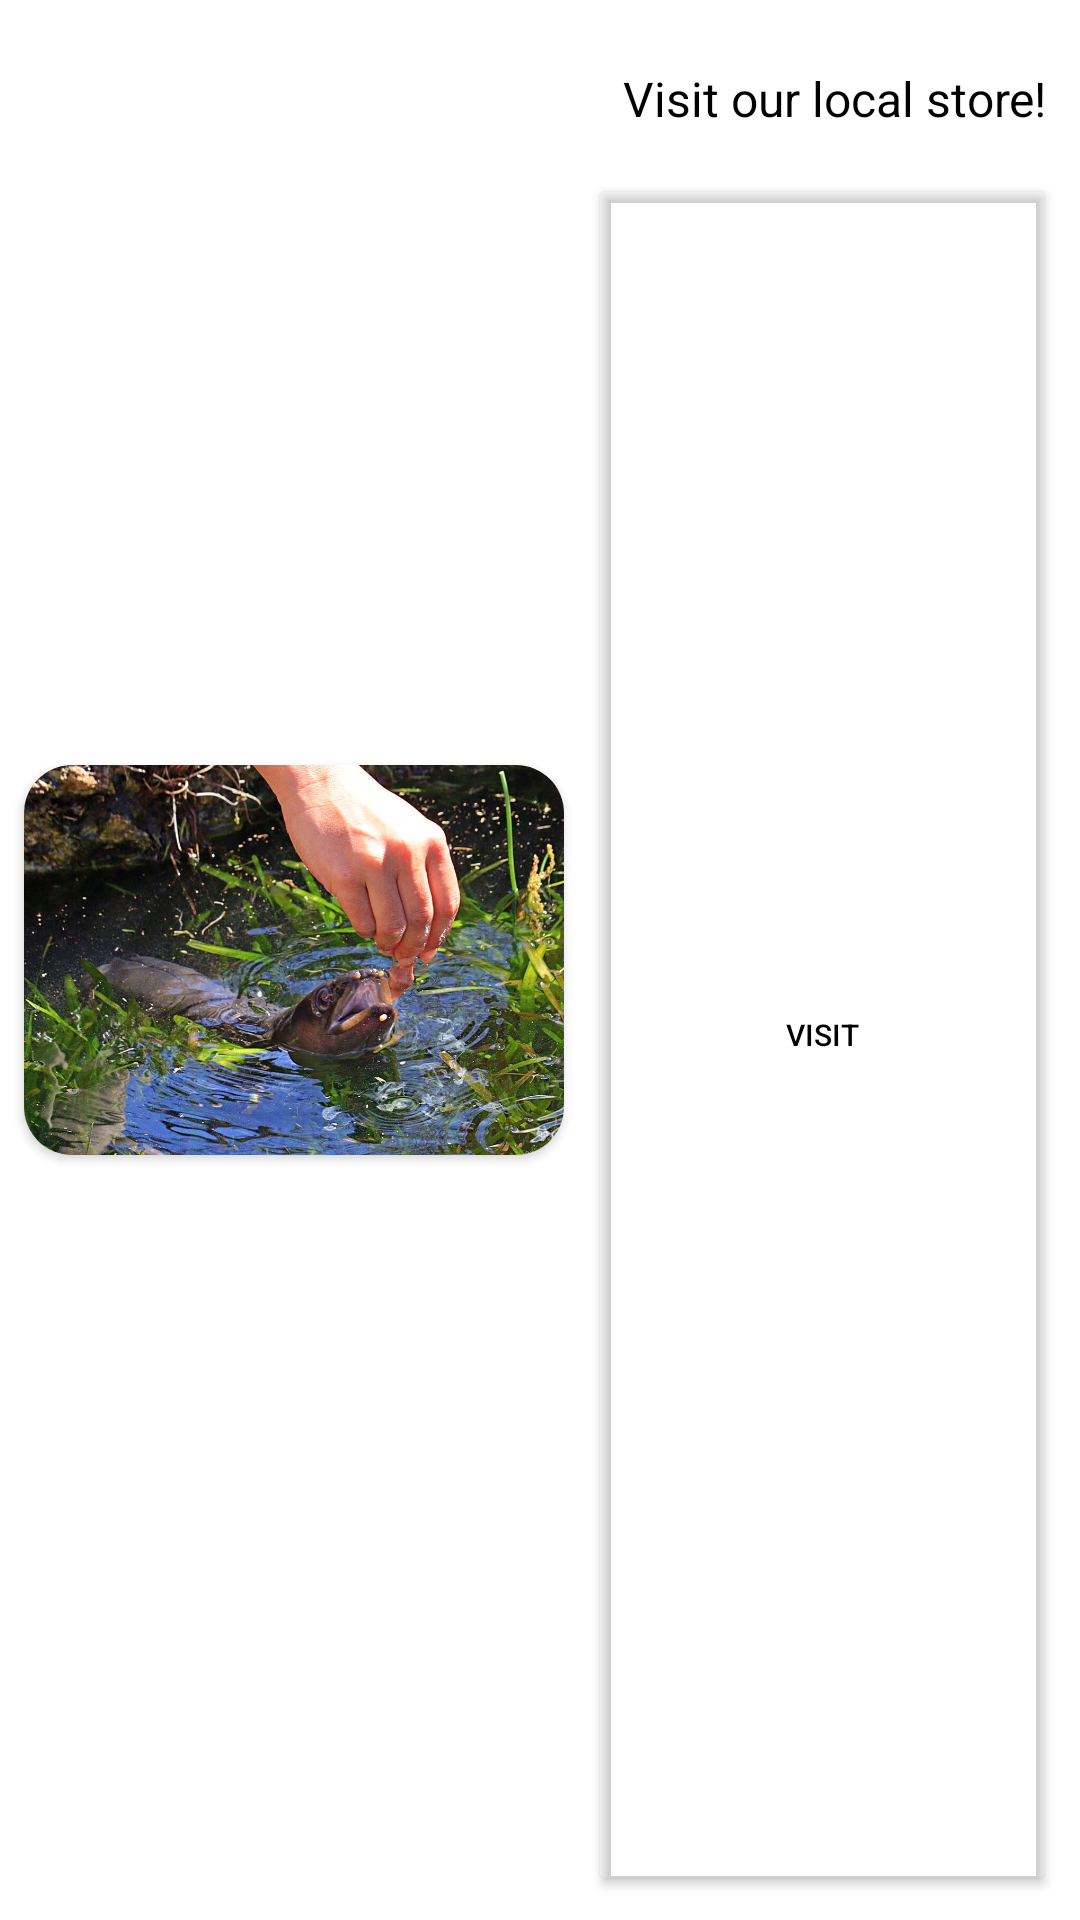

Android layout source for this screen:
<!-- AndroidManifest.xml: application theme Theme.DevRightStillbaaiTourism -->
<!-- res/layout/custom_adverts.xml -->
<?xml version="1.0" encoding="utf-8"?>
<RelativeLayout xmlns:android="http://schemas.android.com/apk/res/android"
    xmlns:tools="http://schemas.android.com/tools"
    android:layout_width="match_parent"
    android:layout_height="130dp"
    xmlns:app="http://schemas.android.com/apk/res-auto">

    <androidx.cardview.widget.CardView
        android:id="@+id/cardViewHome"
        android:layout_width="180dp"
        android:layout_height="130dp"
        app:cardCornerRadius="16dp"
        android:layout_centerVertical="true"
        android:layout_marginStart="8dp"
        android:layout_marginTop="8dp"
        android:layout_marginEnd="8dp">

        <ImageView
            android:id="@+id/imgEvent"
            android:layout_width="match_parent"
            android:layout_height="match_parent"
            android:scaleType="centerCrop"
            android:src="@drawable/eel_event_image" />

    </androidx.cardview.widget.CardView>

    <TextView
        android:id="@+id/tvAdvertTitle"
        android:layout_width="match_parent"
        android:layout_height="50dp"
        android:text="Visit our local store!"
        android:gravity="center"
        android:layout_marginTop="8dp"
        android:textColor="@color/black"
        android:textSize="16sp"
        android:layout_toEndOf="@+id/cardViewHome"

        />

    <Button
        android:id="@+id/btnGoToEvent"
        android:layout_width="70dp"
        android:layout_height="60dp"
        android:layout_alignParentEnd="true"
        android:layout_centerVertical="true"
        android:layout_marginEnd="8dp"
        android:layout_marginBottom="8dp"
        android:layout_toEndOf="@+id/cardViewHome"
        android:layout_below="@+id/tvAdvertTitle"
        android:backgroundTint="@android:color/transparent"
        android:layout_alignParentBottom="true"
        android:gravity="center"
        android:text="Visit"
        android:textColor="@color/black"
        android:textSize="10sp"
        tools:ignore="TouchTargetSizeCheck" />


</RelativeLayout>
<!-- resources referenced by this layout -->
<resources>
  <color name="black">#FF000000</color>
  <!-- drawable eel_event_image: jpg bitmap (drawable, 212100 bytes) -->
  <style name="Theme.DevRightStillbaaiTourism" parent="Theme.MaterialComponents.Light.NoActionBar">
  
          
          <item name="colorPrimary">@color/purple_500</item>
          <item name="colorPrimaryVariant">@color/stilbaaiBlue2</item>
          <item name="colorOnPrimary">@color/white</item>
  
          
          <item name="colorSecondary">@color/teal_200</item>
          <item name="colorSecondaryVariant">@color/teal_700</item>
          <item name="colorOnSecondary">@color/black</item>
  
          
          <item name="android:statusBarColor">?attr/colorPrimaryVariant</item>
  
          
      </style>
  <color name="purple_500">#FF6200EE</color>
  <color name="stilbaaiBlue2">#1692F0</color>
  <color name="white">#FFFFFFFF</color>
  <color name="teal_200">#FF03DAC5</color>
  <color name="teal_700">#FF018786</color>
</resources>
